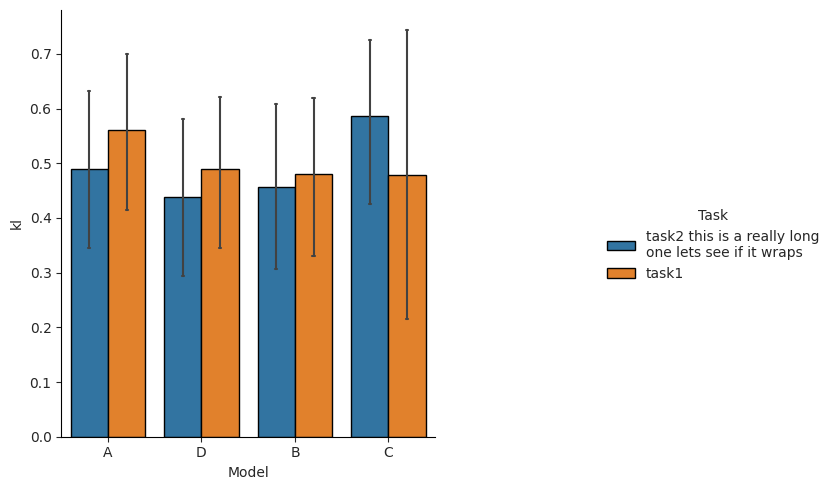

The script that saved this image:
from typing import Any, Optional
import seaborn as sns
import textwrap


def annotate_bars(ax: Any, **kwargs: Any):  # typing: ignore
    for p in ax.patches:
        ax.annotate(
            format(p.get_height(), ".2f"),
            (p.get_x() + p.get_width() / 2.0, p.get_height()),
            ha="center",
            va="center",
            xytext=(0, 9),
            textcoords="offset points",
        )


NAME_MAP = {
    "model": "Model",
    "task_name": "Task",
    "intervention_name": "Intervention",
    "fleiss_kappa": "Fleiss Kappa Score",
    "modal_agreement_score": "Modal Agreement Score",
    "is_correct": "Accuracy",
}


def catplot(
    *args: Any,
    data: Any = None,
    add_annotation_above_bars: bool = False,
    wrap_width: int = 30,
    hue: Optional[str] = None,
    x: Optional[str] = None,
    col: Optional[str] = None,
    y: Optional[str] = None,
    **kwargs: Any,
) -> sns.FacetGrid:  # typing: ignore
    """
    A utility wrapper around seaborns catplot that sets some nice defaults and wraps text in the
    legend and column names
        wrap_width: int - how many characters to wrap the text to for legend and column names
        add_annotation_above_bars: bool - whether to add annotations above the bars (off by default)
    """
    sns.set_style(
        "ticks",
        {
            "axes.edgecolor": "0",
            "grid.linestyle": ":",
            "grid.color": "lightgrey",
            "grid.linewidth": "1.5",
            "axes.facecolor": "white",
        },
    )

    # rename any column referenced by col, or hue with the name in NAME_MAP
    renamed_cols = {}
    if col in NAME_MAP:
        renamed_cols[col] = NAME_MAP[col]
        col = NAME_MAP[col]
    if hue in NAME_MAP:
        renamed_cols[hue] = NAME_MAP[hue]
        hue = NAME_MAP[hue]

    # rename any column referenced by x, or y with the name in NAME_MAP
    df = data.rename(columns=renamed_cols)

    if kwargs["kind"] == "bar":  # typing: ignore
        # these args not supported for e.g. count plots
        if "errwidth" not in kwargs:
            kwargs["errwidth"] = 1.5
        if "capsize" not in kwargs:
            kwargs["capsize"] = 0.05

    g = sns.catplot(
        *args, linewidth=1, edgecolor="black", data=df, hue=hue, x=x, col=col, y=y, **kwargs
    )  # typing: ignore

    if add_annotation_above_bars:
        for ax in g.axes.flat:
            annotate_bars(ax)

    # Wrap the legend text
    try:
        for text in g._legend.texts:
            text.set_text(textwrap.fill(text.get_text(), wrap_width))
    except Exception:
        pass

    # Also wrap any sns catplot column names
    for ax in g.axes.flat:
        try:
            ax.set_title(textwrap.fill(ax.get_title(), wrap_width))
        except Exception:
            pass

    # if any of the axis titles are in NAME_MAP, replace them
    for ax in g.axes.flat:
        if ax.get_xlabel() in NAME_MAP:
            ax.set_xlabel(NAME_MAP[ax.get_xlabel()])
        if ax.get_ylabel() in NAME_MAP:
            ax.set_ylabel(NAME_MAP[ax.get_ylabel()])

    return g


if __name__ == "__main__":
    # make some fake data and plot it
    import pandas as pd
    import numpy as np
    import matplotlib.pyplot as plt

    np.random.seed(0)
    data = pd.DataFrame(
        {
            "model": np.random.choice(list("ABCD"), 100),
            "kl": np.random.random(100),
            "task_name": np.random.choice(["task1", "task2 this is a really long one lets see if it wraps"], 100),
        }
    )

    # Create the catplot
    g = catplot(data=data, x="model", y="kl", hue="task_name", kind="bar")

    plt.show()
